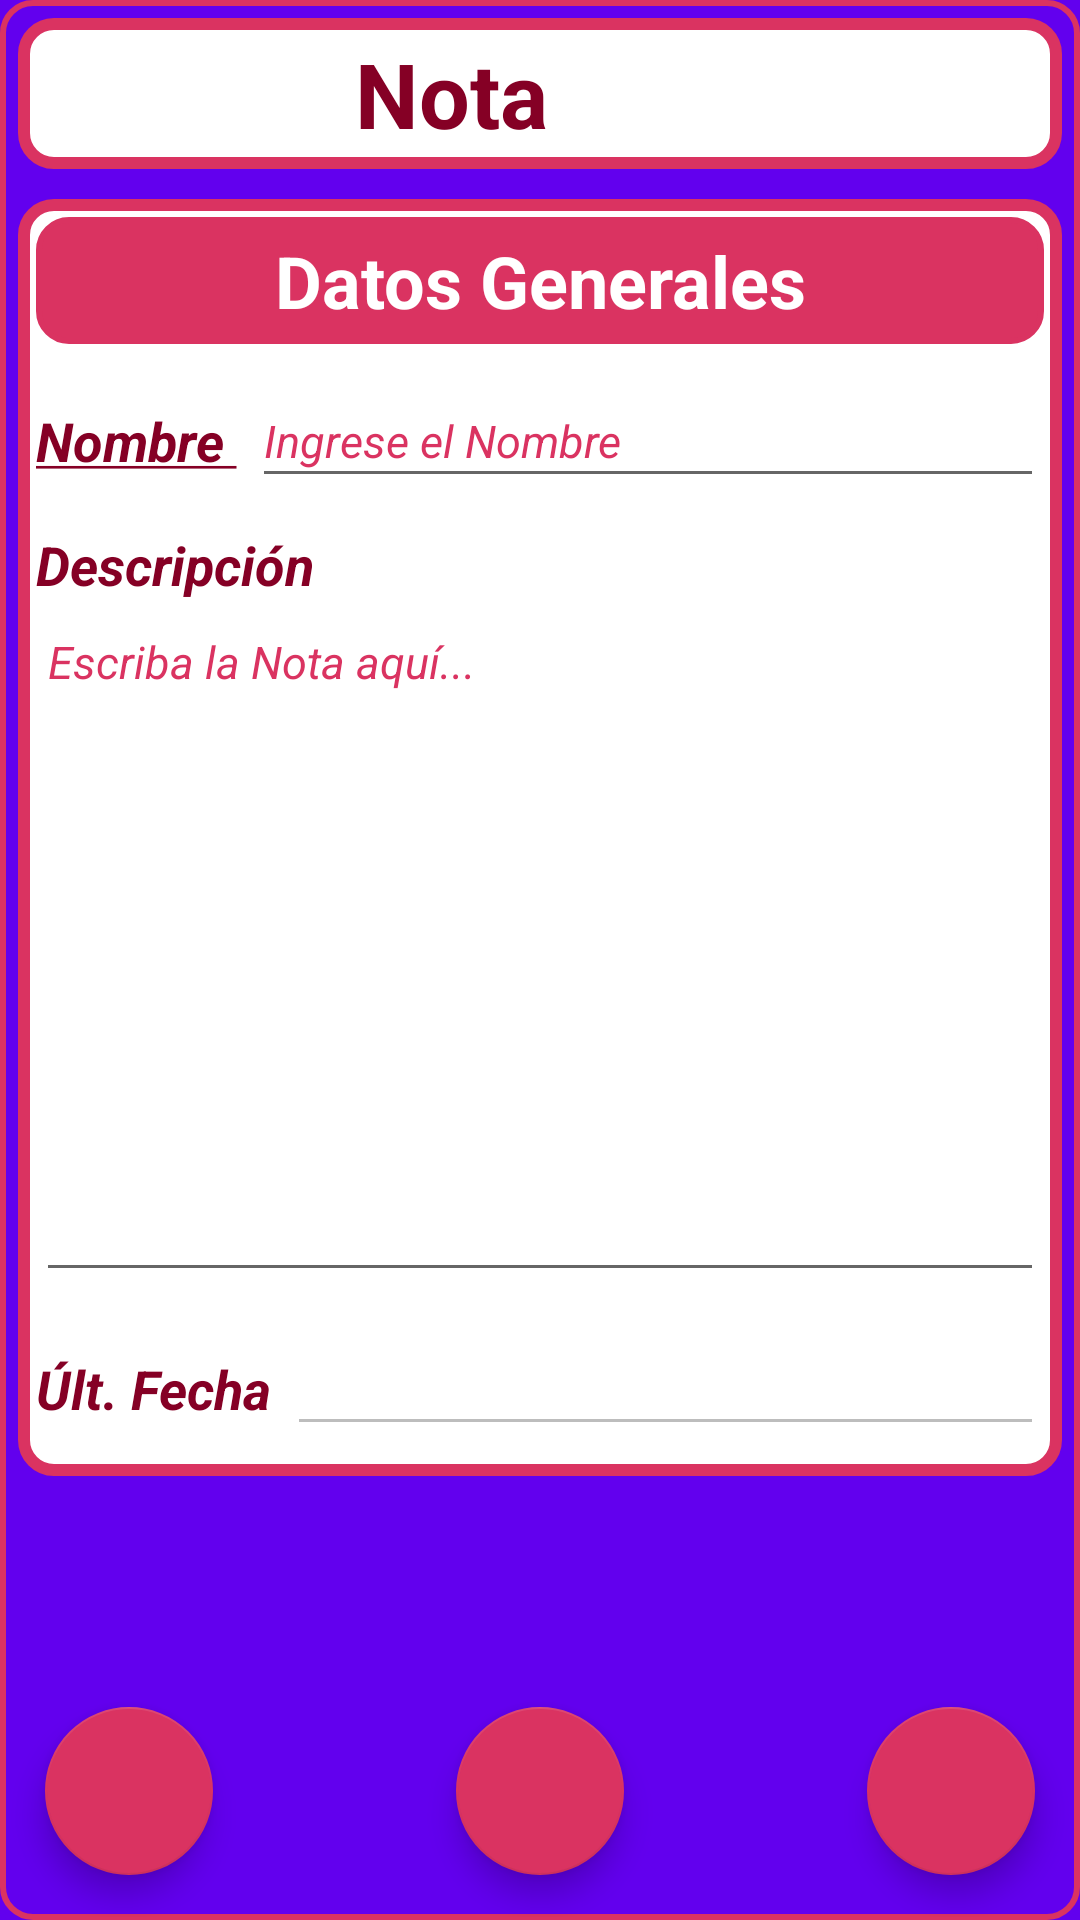

Produce the Android XML layout that renders to this screen, including the resource entries it uses.
<!-- AndroidManifest.xml: application theme AppTheme -->
<!-- res/layout/activity_nota.xml -->
<?xml version="1.0" encoding="utf-8"?>
<LinearLayout xmlns:android="http://schemas.android.com/apk/res/android"
    xmlns:app="http://schemas.android.com/apk/res-auto"
    xmlns:tools="http://schemas.android.com/tools"
    android:layout_width="match_parent"
    android:layout_height="match_parent"
    tools:context=".NotaActivity"
    android:background="@drawable/borde_color4_fondo_oscuro"
    android:layout_margin="5dp"
    android:orientation="vertical">

    <LinearLayout
        style="@style/LinearLayoutNombrePantalla"
        android:background="@drawable/borde_color4_fino">

        <TextView
            style="@style/TextViewNombrePantalla"
            android:textColor="@color/color4_oscuro"
            android:text="@string/note"
            />

        <ImageView
            android:layout_width="0dp"
            android:layout_weight=".14"
            android:layout_height="wrap_content"
            android:layout_marginRight="10dp"
            app:srcCompat="@drawable/nota_ic_sf" />

    </LinearLayout>


    <RelativeLayout
        android:layout_width="match_parent"
        android:layout_height="match_parent"
        android:gravity="center"
        android:orientation="vertical">

        <ScrollView
            android:layout_width="match_parent"
            android:layout_height="match_parent">

            <LinearLayout
                android:layout_width="match_parent"
                android:layout_height="match_parent"
                android:gravity="center"
                android:orientation="vertical">

                <LinearLayout
                    style="@style/LinearLayoutSeccion"
                    android:background="@drawable/borde_color4_fino">

                    <TextView
                        style="@style/TextViewTitulo"
                        android:textColor="@color/color4_claro"
                        android:background="@drawable/borde_color4_pleno"
                        android:text="@string/general_data" />

                    <LinearLayout
                        android:layout_width="match_parent"
                        android:layout_height="wrap_content"
                        android:layout_margin="5dp"
                        android:orientation="horizontal">

                        <TextView
                            style="@style/TextViewIngresoDatos"
                            android:textColor="@color/color4_oscuro"
                            android:text="@string/name"/>

                        <EditText
                            style="@style/EditTextIngresoDatos"
                            android:hint="@string/enter_food_name"
                            android:textColorHint="@color/color4"
                            android:textColor="@color/colorPrimaryDark"
                            android:imeOptions="actionNext"
                            android:inputType="textPersonName|textCapSentences"
                            android:id="@+id/tituloET" />
                    </LinearLayout>

                    <LinearLayout
                        android:layout_width="match_parent"
                        android:layout_height="wrap_content"
                        android:layout_margin="5dp"
                        android:orientation="vertical">

                        <TextView
                            style="@style/TextViewIngresoDatos"
                            android:textColor="@color/color4_oscuro"
                            android:text="@string/description"/>

                        <EditText
                            style="@style/EditTextIngresoDatos"
                            android:hint="@string/enter_note_body"
                            android:textColorHint="@color/color4"
                            android:textColor="@color/colorPrimaryDark"
                            android:singleLine="false"
                            android:imeOptions="actionDone"
                            android:inputType="textPersonName|textCapSentences|textMultiLine"
                            android:lines="8"
                            android:minLines="10"
                            android:gravity="top|left"
                            android:maxLines="20"
                            android:scrollbars="vertical"
                            android:id="@+id/descripcionET" />

                    </LinearLayout>
                    <LinearLayout
                        android:layout_width="match_parent"
                        android:layout_height="wrap_content"
                        android:layout_margin="5dp"
                        android:orientation="horizontal">

                        <TextView
                            style="@style/TextViewIngresoDatos"
                            android:textColor="@color/color4_oscuro"
                            android:text="@string/date_last_update"/>

                        <EditText
                            style="@style/EditTextIngresoDatos"
                            android:enabled="false"
                            android:textColorHint="@color/color4_oscuro"
                            android:textColor="@color/colorPrimaryDark"
                            android:id="@+id/fechaET" />

                    </LinearLayout>
                </LinearLayout>
            </LinearLayout>
        </ScrollView>

        <com.google.android.material.floatingactionbutton.FloatingActionButton
            style="@style/FABDerecha"
            android:id="@+id/guardarFAB"
            android:onClick="clickFABGuardar"
            app:backgroundTint="@color/color4"
            android:src="@drawable/ic_ok"/>


        <com.google.android.material.floatingactionbutton.FloatingActionButton
            style="@style/FABCentro"
            android:id="@+id/deleteFAB"
            android:onClick="clickFABBorrar"
            app:backgroundTint="@color/color4" />

        <com.google.android.material.floatingactionbutton.FloatingActionButton
            style="@style/FABIzquierda"
            android:id="@+id/cancelFAB"
            android:onClick="clickFABCancelar"
            app:backgroundTint="@color/color4" />

    </RelativeLayout>
</LinearLayout>
<!-- resources referenced by this layout -->
<resources>
  <color name="color4">#DA3361</color>
  <color name="color4_claro">#ffffff</color>
  <color name="color4_oscuro">#850025</color>
  <color name="colorPrimaryDark">#00065c</color>
  <string name="date_last_update">Últ. Fecha</string>
  <string name="description">"Descripción "</string>
  <string name="enter_food_name"><i><font size="15">Ingrese el Nombre</font></i></string>
  <string name="enter_note_body"><i><font size="15">Escriba la Nota aquí...</font></i></string>
  <string name="general_data">Datos Generales</string>
  <string name="name"><u>Nombre </u></string>
  <string name="note">Nota </string>
  <style name="EditTextIngresoDatos">
          <item name="android:layout_width">match_parent</item>
          <item name="android:layout_height">wrap_content</item>
          <item name="android:singleLine">true</item>
          <item name="android:textSize">18sp</item>
          <item name="android:textColor">@color/colorPrimaryDark</item>
      </style>
  <style name="FABDerecha">
          <item name="android:layout_width">wrap_content</item>
          <item name="android:layout_height">wrap_content</item>
          <item name="android:layout_alignParentRight">true</item>
          <item name="android:layout_alignParentBottom">true</item>
          <item name="android:layout_margin">14dp</item>
          <item name="android:clickable">true</item>
      </style>
  <style name="LinearLayoutNombrePantalla">
          <item name="android:layout_margin">5dp</item>
          <item name="android:layout_width">match_parent</item>
          <item name="android:layout_height">wrap_content</item>
          <item name="android:gravity">center</item>
          <item name="android:padding">5dp</item>
          <item name="android:orientation">horizontal</item>
      </style>
  <style name="LinearLayoutSeccion">
          <item name="android:layout_width">match_parent</item>
          <item name="android:layout_height">wrap_content</item>
          <item name="android:orientation">vertical</item>
          <item name="android:layout_margin">5dp</item>
          <item name="android:paddingBottom">5dp</item>
      </style>
  <style name="TextViewIngresoDatos">
          <item name="android:layout_width">wrap_content</item>
          <item name="android:layout_height">wrap_content</item>
          <item name="android:textStyle">bold|italic</item>
          <item name="android:layout_marginRight">5dp</item>
          <item name="android:textSize">18sp</item>
      </style>
  <style name="TextViewNombrePantalla">
          <item name="android:layout_width">0dp</item>
          <item name="android:layout_weight">.8</item>
          <item name="android:layout_height">wrap_content</item>
          <item name="android:textStyle">bold</item>
          <item name="android:gravity">center</item>
          <item name="android:textSize">30sp</item>
      </style>
  <style name="TextViewTitulo">
          <item name="android:layout_width">match_parent</item>
          <item name="android:layout_height">wrap_content</item>
          <item name="android:textStyle">bold</item>
          <item name="android:layout_margin">5dp</item>
          <item name="android:gravity">center</item>
          <item name="android:padding">5dp</item>
          <item name="android:textSize">24sp</item>
      </style>
  <style name="AppTheme" parent="Theme.AppCompat.Light.NoActionBar">
          
          <item name="colorPrimary">@color/colorPrimary</item>
          <item name="colorPrimaryDark">@color/colorPrimaryDark</item>
          <item name="colorAccent">@color/colorAccent</item>
          <item name="android:windowBackground">@color/color6</item>
      </style>
  <color name="color6">#FF6200EE</color>
  <color name="colorPrimary">#dbdeff</color>
  <color name="colorAccent">#2A3195</color>
</resources>
